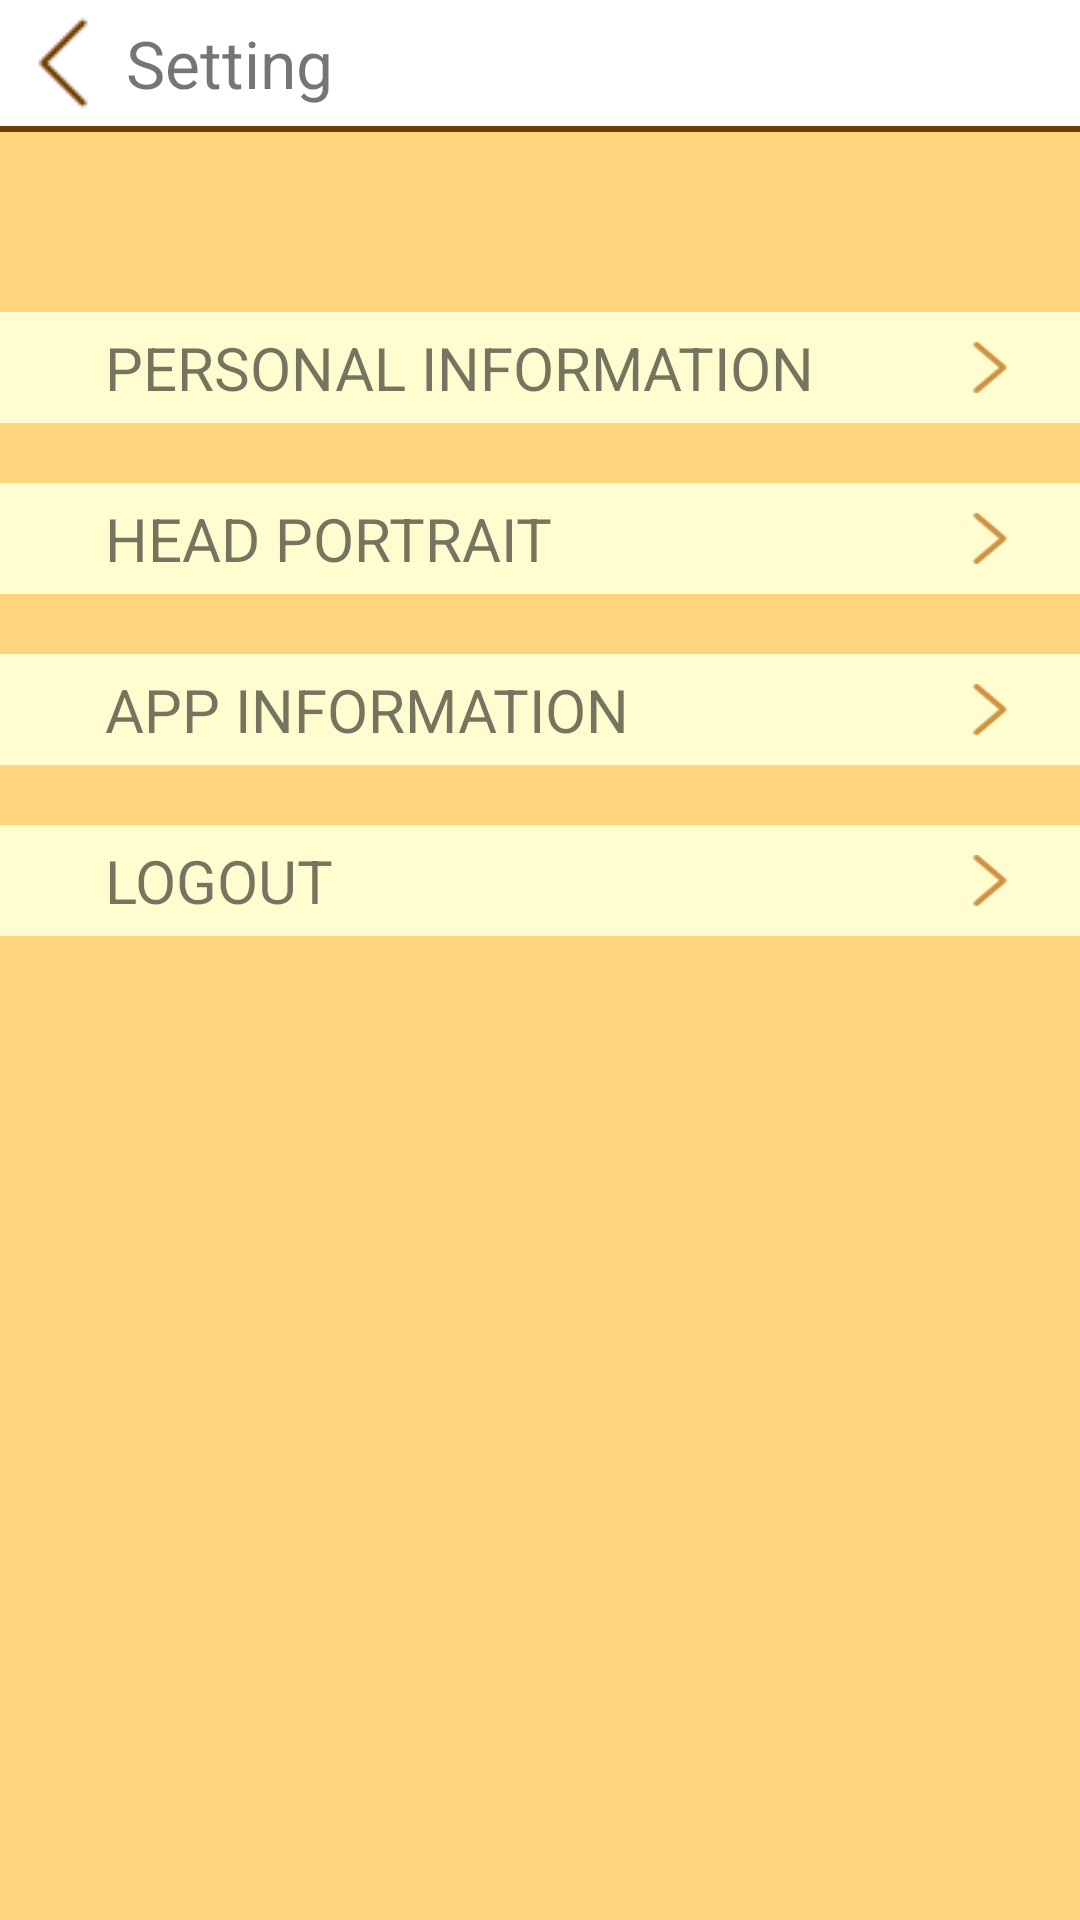

Write the Android layout XML for this screen, with the resource values it uses.
<!-- AndroidManifest.xml: application theme AppTheme.FullScreen -->
<!-- res/layout/activity_setting.xml -->
<?xml version="1.0" encoding="utf-8"?>
<LinearLayout xmlns:android="http://schemas.android.com/apk/res/android"

    xmlns:tools="http://schemas.android.com/tools"
    android:layout_width="match_parent"
    android:layout_height="match_parent"
    android:background="@color/linearlayout"
    android:orientation="vertical"
    tools:context=".setting">


    <LinearLayout
        android:layout_width="match_parent"
        android:layout_height="wrap_content"
        android:background="@color/white"
        android:orientation="horizontal">

        <LinearLayout
            android:layout_width="wrap_content"
            android:layout_height="match_parent"
            android:padding="5dp"
            android:background="@color/white">

            <ImageButton
                android:id="@+id/back"
                android:layout_width="match_parent"
                android:layout_height="match_parent"
                android:background="@drawable/left_arrow" />

        </LinearLayout>
        <TextView
            android:layout_width="match_parent"
            android:layout_height="match_parent"
            android:text="Setting"
            android:textSize="22sp"
            android:gravity="center_vertical"/>
    </LinearLayout>

    <LinearLayout
        android:layout_width="match_parent"
        android:layout_height="2dp"
        android:layout_marginBottom="20dp"
        android:background="@color/edit_text_activated_color"
        android:orientation="horizontal" />



    <LinearLayout
        android:layout_width="match_parent"
        android:layout_height="wrap_content"
        android:layout_marginBottom="60dp"
        android:layout_marginTop="30dp"
        android:orientation="vertical">

        <LinearLayout
            android:layout_width="match_parent"
            android:layout_height="wrap_content"
            android:layout_marginTop="10dp"
            android:layout_marginBottom="10dp"
            android:orientation="horizontal"
            android:clickable="true"
            android:background="@drawable/linearlayout_click_selector"
            android:id="@+id/go_personalinformation">
            <Space
                android:layout_width="0dp"
                android:layout_height="match_parent"
                android:layout_weight="1"
                android:padding="5dp"/>
            <TextView
                android:layout_width="0dp"
                android:layout_height="wrap_content"
                android:layout_weight="9"
                android:text="PERSONAL INFORMATION"
                android:textAlignment="textStart"
                android:textSize="20sp"
                android:padding="5dp"/>


            <Space
                android:layout_width="0dp"
                android:layout_height="match_parent"
                android:layout_weight="0.5" />

            <LinearLayout
                android:layout_width="0dp"
                android:layout_height="match_parent"
                android:layout_weight="1"
                android:padding="5dp">

                <ImageButton
                    android:layout_width="match_parent"
                    android:layout_height="match_parent"
                    android:background="@drawable/arrow"
                    android:layout_marginTop="5dp"
                    android:layout_marginBottom="5dp"/>
            </LinearLayout>
            <Space
                android:layout_width="0dp"
                android:layout_height="match_parent"
                android:layout_weight="0.5" />
        </LinearLayout>
        <LinearLayout
        android:layout_width="match_parent"
        android:layout_height="wrap_content"
        android:layout_marginTop="10dp"
        android:layout_marginBottom="10dp"
        android:orientation="horizontal"
        android:clickable="true"
        android:background="@drawable/linearlayout_click_selector"
        android:id="@+id/setting_HeadPortrait">
        <Space
            android:layout_width="0dp"
            android:layout_height="match_parent"
            android:layout_weight="1"
            android:padding="5dp"/>
        <TextView
            android:layout_width="0dp"
            android:layout_height="wrap_content"
            android:layout_weight="9"
            android:text="HEAD PORTRAIT"
            android:textAlignment="textStart"
            android:textSize="20sp"
            android:padding="5dp"/>


        <Space
            android:layout_width="0dp"
            android:layout_height="match_parent"
            android:layout_weight="0.5" />

        <LinearLayout
            android:layout_width="0dp"
            android:layout_height="match_parent"
            android:layout_weight="1"
            android:padding="5dp">

            <ImageButton
                android:layout_width="match_parent"
                android:layout_height="match_parent"
                android:background="@drawable/arrow"
                android:layout_marginTop="5dp"
                android:layout_marginBottom="5dp"/>
        </LinearLayout>
        <Space
            android:layout_width="0dp"
            android:layout_height="match_parent"
            android:layout_weight="0.5" />
    </LinearLayout>
    <LinearLayout
        android:layout_width="match_parent"
        android:layout_height="wrap_content"
        android:layout_marginTop="10dp"
        android:layout_marginBottom="10dp"
        android:orientation="horizontal"
        android:clickable="true"
        android:background="@drawable/linearlayout_click_selector"
        android:id="@+id/app_info">
        <Space
            android:layout_width="0dp"
            android:layout_height="match_parent"
            android:layout_weight="1"
            android:padding="5dp"/>
        <TextView
            android:layout_width="0dp"
            android:layout_height="wrap_content"
            android:layout_weight="9"
            android:text="APP INFORMATION"
            android:textAlignment="textStart"
            android:textSize="20sp"
            android:padding="5dp"/>


        <Space
            android:layout_width="0dp"
            android:layout_height="match_parent"
            android:layout_weight="0.5" />

        <LinearLayout
            android:layout_width="0dp"
            android:layout_height="match_parent"
            android:layout_weight="1"
            android:padding="5dp">

            <ImageButton
                android:layout_width="match_parent"
                android:layout_height="match_parent"
                android:background="@drawable/arrow"
                android:layout_marginTop="5dp"
                android:layout_marginBottom="5dp"/>
        </LinearLayout>
        <Space
            android:layout_width="0dp"
            android:layout_height="match_parent"
            android:layout_weight="0.5" />
    </LinearLayout>
        <LinearLayout
            android:id="@+id/logout"
            android:layout_width="match_parent"
            android:layout_height="wrap_content"
            android:layout_marginTop="10dp"
            android:layout_marginBottom="10dp"
            android:orientation="horizontal"
            android:clickable="true"
            android:background="@drawable/linearlayout_click_selector">
            <Space
                android:layout_width="0dp"
                android:layout_height="match_parent"
                android:layout_weight="1" />
            <TextView
                android:layout_width="0dp"
                android:layout_height="wrap_content"
                android:layout_weight="9"
                android:text="LOGOUT"
                android:textAlignment="textStart"
                android:textSize="20sp"
                android:padding="5dp"/>


            <Space
                android:layout_width="0dp"
                android:layout_height="match_parent"
                android:layout_weight="0.5" />

            <LinearLayout
                android:layout_width="0dp"
                android:layout_height="match_parent"
                android:layout_weight="1"
                android:padding="5dp">

                <ImageButton

                    android:layout_width="match_parent"
                    android:layout_height="match_parent"
                    android:background="@drawable/arrow"
                    android:layout_marginTop="5dp"
                    android:layout_marginBottom="5dp"/>

            </LinearLayout>
            <Space
                android:layout_width="0dp"
                android:layout_height="match_parent"
                android:layout_weight="0.5" />

        </LinearLayout>
    </LinearLayout>
</LinearLayout>
<!-- resources referenced by this layout -->
<resources>
  <color name="edit_text_activated_color">#6d3e00</color>
  <color name="linearlayout">#ffd67e</color>
  <color name="white">#ffffff</color>
  <!-- drawable arrow: png bitmap (drawable, 493 bytes) -->
  <!-- drawable left_arrow: png bitmap (drawable, 489 bytes) -->
  <!-- drawable linearlayout_click_selector (drawable) -->
  <selector xmlns:android="http://schemas.android.com/apk/res/android" >
      <item
          android:state_focused="true"
          android:drawable="@color/linearlayout_onclick">
       </item>
      <item
          android:state_pressed="true"
          android:drawable="@color/linearlayout_onclick" />
      <item android:drawable="@color/background"/>
  
  </selector>
  <style name="AppTheme.FullScreen">
          <item name="windowActionBar">false</item>
          <item name="windowNoTitle">true</item>
          <item name="android:windowFullscreen">false</item>
      </style>
  <color name="linearlayout_onclick">#dddddd</color>
  <color name="background">#fffdd0</color>
</resources>
